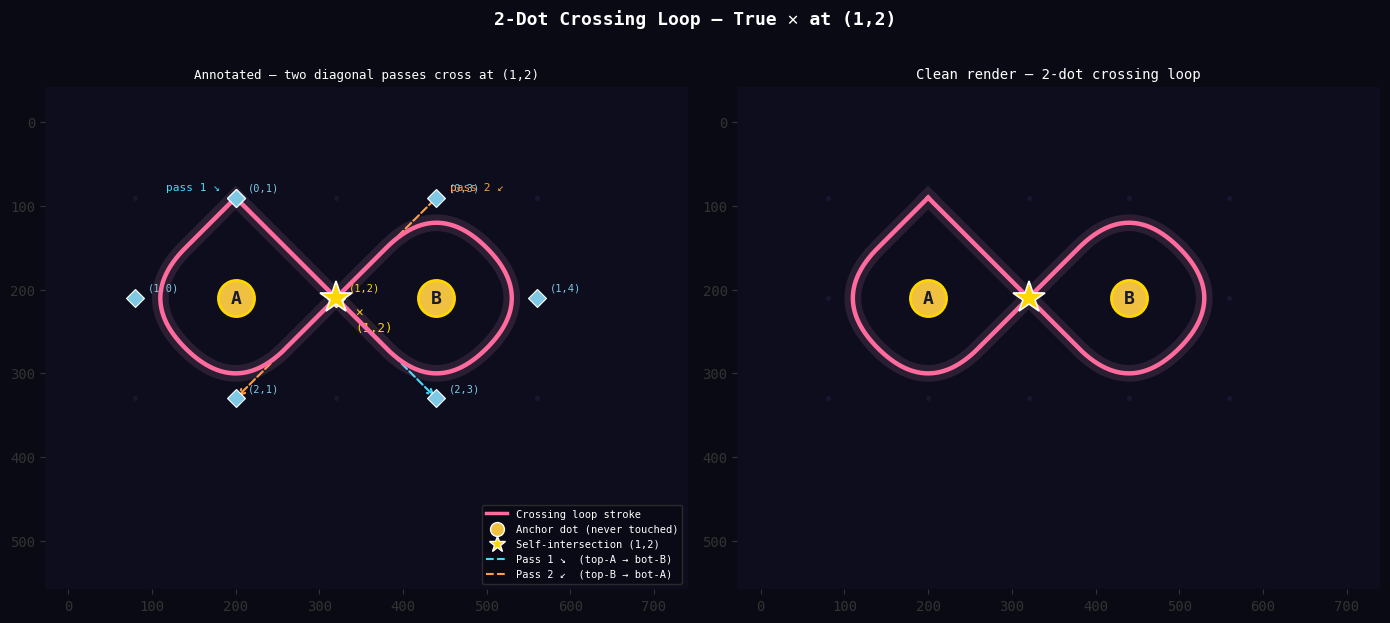
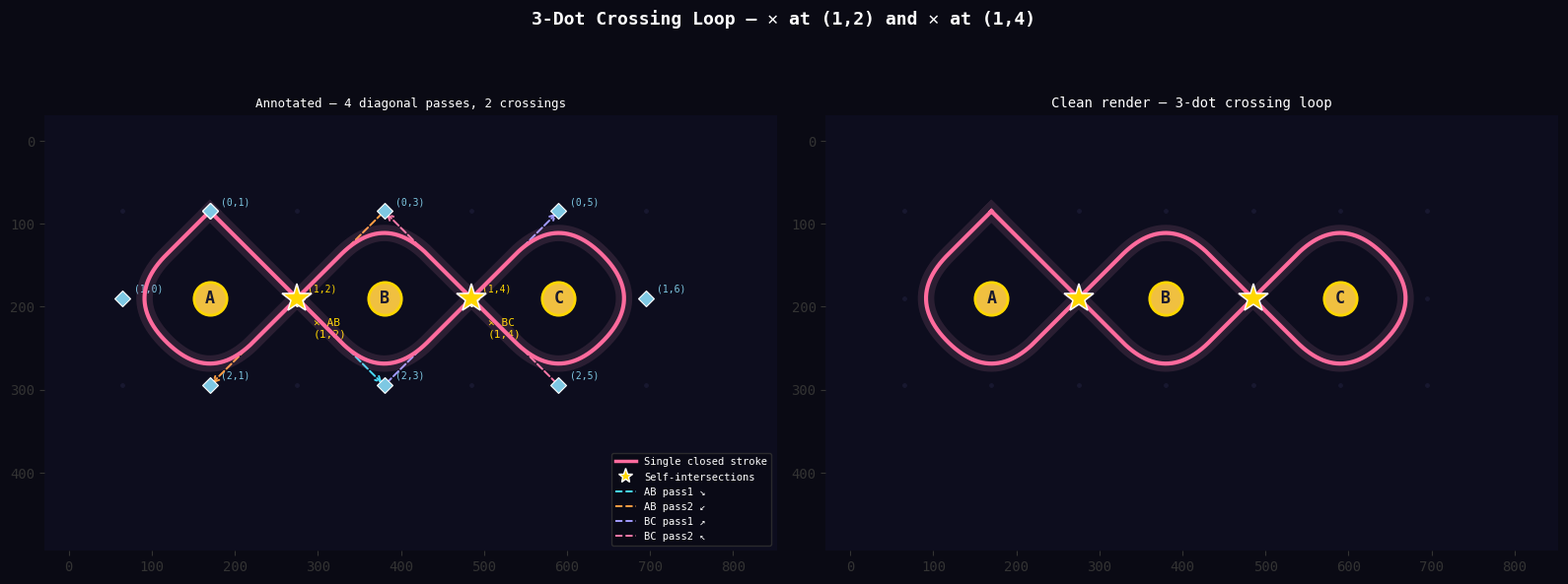
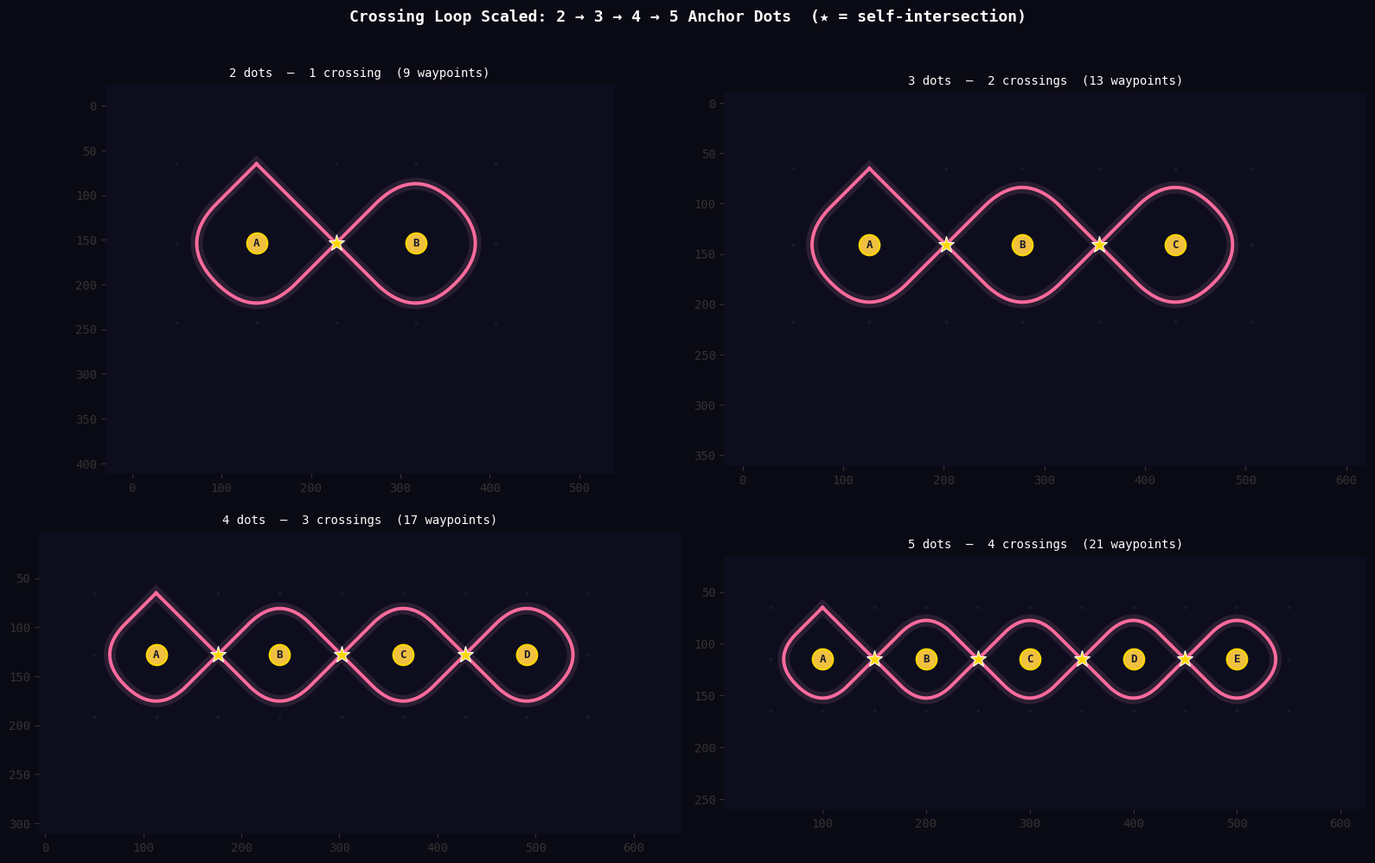

These charts were generated, in order, by the following Python code:
import numpy as np
import matplotlib.pyplot as plt
from matplotlib.lines import Line2D

plt.rcParams['figure.dpi'] = 130
plt.rcParams['font.family'] = 'monospace'
print('Ready.')

def make_lattice(m, n):
    return [(li, lj) for li in range(2*m+1) for lj in range(2*n+1)]

def is_anchor(li, lj):
    return li % 2 == 1 and lj % 2 == 1

def lattice_to_canvas(li, lj, sp, origin):
    return (origin[0] + lj * sp, origin[1] + li * sp)

def to_canvas(seq, sp, origin):
    return [lattice_to_canvas(li, lj, sp, origin) for li, lj in seq]

print('Lattice helpers ready.')

def qbez(p0, ctrl, p1, n=60):
    t = np.linspace(0, 1, n)
    x = (1-t)**2*p0[0] + 2*(1-t)*t*ctrl[0] + t**2*p1[0]
    y = (1-t)**2*p0[1] + 2*(1-t)*t*ctrl[1] + t**2*p1[1]
    return np.stack([x, y], axis=1)

def build_chained_bezier(pts, n=60):
    """Mirrors the Kolam TypeScript engine exactly."""
    if len(pts) < 2:
        return np.array(pts)
    all_pts = [pts[0]]
    for i in range(1, len(pts) - 1):
        ctrl = np.array(pts[i])
        mid  = (ctrl + np.array(pts[i+1])) / 2
        all_pts.extend(qbez(np.array(all_pts[-1]), ctrl, mid, n)[1:].tolist())
    end = np.array(pts[-1])
    all_pts.extend(qbez(np.array(all_pts[-1]),
                        (np.array(all_pts[-1]) + end) / 2, end, n)[1:].tolist())
    return np.array(all_pts)

print('Renderer ready.')

def build_crossing_loop(n_dots: int):
    """
    Build a crossing (figure-8 chain) loop for n_dots anchors in a row.

    Anchors at lattice (1, 2k+1)  for k = 0 .. n_dots-1
    Crossings at      (1, 2k+2)   for k = 0 .. n_dots-2

    Each crossing midpoint is visited twice from perpendicular directions:
      Pass 1 (forward , k even):  (0, 2k+1) → (1, 2k+2) → (2, 2k+3)   going ↘
      Pass 1 (forward , k odd ):  (2, 2k+1) → (1, 2k+2) → (0, 2k+3)   going ↗
      Pass 2 (backward, reverse): opposite diagonal → true ✕ crossing
    """
    stroke = []

    # ── Phase 1: forward zigzag ────────────────────────────────────────────────
    stroke.append((0, 1))                      # top of first anchor (A)

    for k in range(n_dots - 1):
        cross_lj = 2*k + 2
        stroke.append((1, cross_lj))           # crossing between anchor k and k+1
        # After crossing, row alternates: 2 (bottom) if k even, 0 (top) if k odd
        row = 2 if k % 2 == 0 else 0
        stroke.append((row, 2*k + 3))          # bottom or top of anchor k+1

    # ── Phase 2: right arc around last anchor ──────────────────────────────────
    last_lj  = 2*(n_dots - 1) + 1             # lattice col of last anchor
    last_row = stroke[-1][0]                   # which row we ended on
    stroke.append((1, last_lj + 1))            # right of last anchor
    stroke.append((2 - last_row, last_lj))     # flip to opposite row

    # ── Phase 3: backward zigzag (2nd pass through each crossing) ─────────────
    for k in range(n_dots - 2, -1, -1):
        cross_lj = 2*k + 2
        stroke.append((1, cross_lj))           # crossing (2nd pass — creates ✕)
        # Same row rule as forward, but landing on anchor k instead of k+1
        row = 2 if k % 2 == 0 else 0
        stroke.append((row, 2*k + 1))          # bottom or top of anchor k

    # ── Phase 4: left arc and close ───────────────────────────────────────────
    stroke.append((1, 0))                      # left of first anchor
    stroke.append((0, 1))                      # close to start

    return stroke


# ── Validate for 2..5 dots ────────────────────────────────────────────────────
for nd in [2, 3, 4, 5]:
    s = build_crossing_loop(nd)

    # All midpoints
    for pt in s:
        assert not is_anchor(*pt), f'{pt} is an anchor!'

    # Each crossing visited exactly twice → true ✕ intersection
    crosses = [(1, 2*k+2) for k in range(nd-1)]
    for cp in crosses:
        assert s.count(cp) == 2, f'Crossing {cp} visited {s.count(cp)} times'

    # Path is closed (first == last)
    assert s[0] == s[-1], 'Path not closed!'

    print(f'{nd} dots: {len(s):>3} waypoints | {nd-1} crossing(s) each visited 2×  '
          f'| closed ✓')

print()
print('All validated!')

s2 = build_crossing_loop(2)

roles_2 = [
    'top-A  ─ start',
    '✕ cross (1,2)  pass 1 ↘  (from upper-left)',
    'bottom-B       ─ shot past B diagonally',
    'right-B        ─ arc around B right side',
    'top-B          ─ back above B',
    '✕ cross (1,2)  pass 2 ↙  (from upper-right)  ← X here!',
    'bottom-A       ─ arrived below A',
    'left-A         ─ arc around A left side',
    'top-A  ─ close',
]

print('2-Dot Crossing Loop — full waypoint list')
print('─' * 60)
print(f'{"#":<4} {"(li,lj)":<10}  Role')
print('─' * 60)
for i, (pt, role) in enumerate(zip(s2, roles_2)):
    mark = '★' if pt == (1,2) else ' '
    print(f' {mark}[{i}]  ({pt[0]},{pt[1]})     {role}')
print()
print('Pass 1 direction at (1,2):  (0,1)→(1,2)→(2,3)  =  ↘')
print('Pass 2 direction at (1,2):  (0,3)→(1,2)→(2,1)  =  ↙')
print('↘ and ↙ cross each other → true ✕ self-intersection')

# ── Render 2-dot crossing loop ────────────────────────────────────────────────

SP2, OR2 = 120, (80, 90)
M2, N2   = 1, 2

lat2    = make_lattice(M2, N2)
albl2   = {(1,1):'A', (1,3):'B'}
cross2  = [(1,2)]

crv2_canvas = to_canvas(s2, SP2, OR2)
crv2        = build_chained_bezier(crv2_canvas, n=80)

fig, axes = plt.subplots(1, 2, figsize=(14, 6))
fig.patch.set_facecolor('#0a0a14')

for ax, annotate in zip(axes, [True, False]):
    ax.set_facecolor('#0d0d1e')

    for li, lj in lat2:
        x, y = lattice_to_canvas(li, lj, SP2, OR2)
        if is_anchor(li, lj):
            ax.plot(x, y, 'o', color='#f0c040', markersize=26, zorder=5,
                    markeredgecolor='#ffd700', markeredgewidth=2)
        else:
            ax.plot(x, y, '.', color='#181830', markersize=5, zorder=1)

    for (ali, alj), lbl in albl2.items():
        ax.annotate(lbl, lattice_to_canvas(ali, alj, SP2, OR2),
                    ha='center', va='center', fontsize=13,
                    color='#1a1a2e', fontweight='bold', zorder=12)

    # curve + glow
    ax.plot(crv2[:, 0], crv2[:, 1], color='#ff6b9d', linewidth=3.2, zorder=8)
    ax.plot(crv2[:, 0], crv2[:, 1], color='#ff9dc6', linewidth=12, alpha=0.12, zorder=7)

    # crossing star
    cx, cy = lattice_to_canvas(1, 2, SP2, OR2)
    ax.plot(cx, cy, '*', color='#ffd700', markersize=24, zorder=11,
            markeredgecolor='white', markeredgewidth=1.2)

    if annotate:
        seen = set()
        for lpt, cpt in zip(s2, crv2_canvas):
            col = '#ffd700' if lpt in cross2 else '#7ec8e3'
            ax.plot(cpt[0], cpt[1], 'D', color=col, markersize=9,
                    zorder=10, markeredgecolor='white', markeredgewidth=0.8)
            if lpt not in seen:
                ax.annotate(f'({lpt[0]},{lpt[1]})', (cpt[0], cpt[1]),
                            textcoords='offset points', xytext=(9, 5),
                            fontsize=7.5, color=col)
                seen.add(lpt)

        # draw the two crossing diagonals explicitly
        p_top_a  = lattice_to_canvas(0, 1, SP2, OR2)
        p_bot_b  = lattice_to_canvas(2, 3, SP2, OR2)
        p_top_b  = lattice_to_canvas(0, 3, SP2, OR2)
        p_bot_a  = lattice_to_canvas(2, 1, SP2, OR2)

        ax.annotate('', xy=p_bot_b, xytext=p_top_a,
            arrowprops=dict(arrowstyle='->', color='#48dbfb',
                            lw=1.5, linestyle='dashed'))
        ax.annotate('pass 1 ↘', p_top_a,
            textcoords='offset points', xytext=(-50, 5),
            fontsize=8, color='#48dbfb')

        ax.annotate('', xy=p_bot_a, xytext=p_top_b,
            arrowprops=dict(arrowstyle='->', color='#ff9f43',
                            lw=1.5, linestyle='dashed'))
        ax.annotate('pass 2 ↙', p_top_b,
            textcoords='offset points', xytext=(10, 5),
            fontsize=8, color='#ff9f43')

        ax.annotate('✕\n(1,2)', (cx, cy),
            textcoords='offset points', xytext=(14, -24),
            fontsize=9, color='#ffd700')

        ax.set_title('Annotated — two diagonal passes cross at (1,2)', color='white', fontsize=9)
    else:
        ax.set_title('Clean render — 2-dot crossing loop', color='white', fontsize=10)

    ax.set_xlim(OR2[0]-SP2*0.9, OR2[0]+(2*N2+1)*SP2+SP2*0.5)
    ax.set_ylim(OR2[1]-SP2*1.1, OR2[1]+(2*M2+1)*SP2+SP2*0.9)
    ax.invert_yaxis()
    ax.set_aspect('equal')
    for sp in ax.spines.values(): sp.set_visible(False)
    ax.tick_params(colors='#333')

axes[0].legend(handles=[
    Line2D([0],[0], color='#ff6b9d', lw=2.5, label='Crossing loop stroke'),
    Line2D([0],[0], marker='o', color='w', markerfacecolor='#f0c040',
           markersize=10, label='Anchor dot (never touched)', linewidth=0),
    Line2D([0],[0], marker='*', color='w', markerfacecolor='#ffd700',
           markersize=12, label='Self-intersection (1,2)', linewidth=0),
    Line2D([0],[0], color='#48dbfb', lw=1.5, ls='--', label='Pass 1 ↘  (top-A → bot-B)'),
    Line2D([0],[0], color='#ff9f43', lw=1.5, ls='--', label='Pass 2 ↙  (top-B → bot-A)'),
], loc='lower right', facecolor='#0a0a14', edgecolor='#333',
   labelcolor='white', fontsize=7.5)

fig.suptitle('2-Dot Crossing Loop — True ✕ at (1,2)',
             color='white', fontsize=13, fontweight='bold', y=1.02)
plt.tight_layout()
plt.show()

s3 = build_crossing_loop(3)

roles_3 = [
    'top-A  ─ start',
    '✕ cross-AB (1,2)  pass 1 ↘',
    'bottom-B   ─ shot past B diagonally',
    '✕ cross-BC (1,4)  pass 1 ↗',
    'top-C      ─ arrived above C',
    'right-C    ─ arc around C',
    'bottom-C',
    '✕ cross-BC (1,4)  pass 2 ↖  ← ✕ here!',
    'top-B      ─ arrived above B ("immediately go down" next)',
    '✕ cross-AB (1,2)  pass 2 ↙  ← ✕ here!',
    'bottom-A',
    'left-A     ─ arc around A',
    'top-A  ─ close',
]

print('3-Dot Crossing Loop — full waypoint list')
print('─' * 65)
print(f'{"#":<5} {"(li,lj)":<10}  Role')
print('─' * 65)
crosses3 = [(1,2),(1,4)]
for i, (pt, role) in enumerate(zip(s3, roles_3)):
    mark = '★' if pt in crosses3 else ' '
    print(f' {mark}[{i:>2}]  ({pt[0]},{pt[1]})     {role}')

print()
print('Cross-AB (1,2): pass1 direction (0,1)→(1,2)→(2,3) = ↘')
print('               pass2 direction (0,3)→(1,2)→(2,1) = ↙  → ✕')
print()
print('Cross-BC (1,4): pass1 direction (2,3)→(1,4)→(0,5) = ↗')
print('               pass2 direction (2,5)→(1,4)→(0,3) = ↖  → ✕')

# ── Render 3-dot crossing loop ────────────────────────────────────────────────

SP3, OR3 = 105, (65, 85)
M3, N3   = 1, 3

lat3     = make_lattice(M3, N3)
albl3    = {(1,1):'A', (1,3):'B', (1,5):'C'}
crosses3 = [(1,2), (1,4)]

crv3_canvas = to_canvas(s3, SP3, OR3)
crv3        = build_chained_bezier(crv3_canvas, n=80)

fig, axes = plt.subplots(1, 2, figsize=(16, 6))
fig.patch.set_facecolor('#0a0a14')

for ax, annotate in zip(axes, [True, False]):
    ax.set_facecolor('#0d0d1e')

    for li, lj in lat3:
        x, y = lattice_to_canvas(li, lj, SP3, OR3)
        if is_anchor(li, lj):
            ax.plot(x, y, 'o', color='#f0c040', markersize=24, zorder=5,
                    markeredgecolor='#ffd700', markeredgewidth=2)
        else:
            ax.plot(x, y, '.', color='#181830', markersize=5, zorder=1)

    for (ali, alj), lbl in albl3.items():
        ax.annotate(lbl, lattice_to_canvas(ali, alj, SP3, OR3),
                    ha='center', va='center', fontsize=12,
                    color='#1a1a2e', fontweight='bold', zorder=12)

    ax.plot(crv3[:, 0], crv3[:, 1], color='#ff6b9d', linewidth=3.0, zorder=8)
    ax.plot(crv3[:, 0], crv3[:, 1], color='#ff9dc6', linewidth=12, alpha=0.12, zorder=7)

    for cp in crosses3:
        cx, cy = lattice_to_canvas(*cp, SP3, OR3)
        ax.plot(cx, cy, '*', color='#ffd700', markersize=22, zorder=11,
                markeredgecolor='white', markeredgewidth=1.1)

    if annotate:
        seen = set()
        for lpt, cpt in zip(s3, crv3_canvas):
            col = '#ffd700' if lpt in crosses3 else '#7ec8e3'
            ax.plot(cpt[0], cpt[1], 'D', color=col, markersize=8,
                    zorder=10, markeredgecolor='white', markeredgewidth=0.8)
            if lpt not in seen:
                ax.annotate(f'({lpt[0]},{lpt[1]})', (cpt[0], cpt[1]),
                            textcoords='offset points', xytext=(8, 5),
                            fontsize=7, color=col)
                seen.add(lpt)

        # draw the 4 crossing diagonals
        diag_pairs = [
            ((0,1),(2,3),'#48dbfb','AB pass1 ↘'),
            ((0,3),(2,1),'#ff9f43','AB pass2 ↙'),
            ((2,3),(0,5),'#a29bfe','BC pass1 ↗'),
            ((2,5),(0,3),'#fd79a8','BC pass2 ↖'),
        ]
        for (pa, pb, col, label) in diag_pairs:
            ca = lattice_to_canvas(*pa, SP3, OR3)
            cb = lattice_to_canvas(*pb, SP3, OR3)
            ax.annotate('', xy=cb, xytext=ca,
                arrowprops=dict(arrowstyle='->', color=col,
                                lw=1.4, linestyle='dashed'))

        for cp, name in zip(crosses3, ['✕ AB\n(1,2)','✕ BC\n(1,4)']):
            cx, cy = lattice_to_canvas(*cp, SP3, OR3)
            ax.annotate(name, (cx, cy),
                textcoords='offset points', xytext=(12, -28),
                fontsize=8, color='#ffd700')

        ax.set_title('Annotated — 4 diagonal passes, 2 crossings', color='white', fontsize=9)
    else:
        ax.set_title('Clean render — 3-dot crossing loop', color='white', fontsize=10)

    ax.set_xlim(OR3[0]-SP3*0.9, OR3[0]+(2*N3+1)*SP3+SP3*0.5)
    ax.set_ylim(OR3[1]-SP3*1.1, OR3[1]+(2*M3+1)*SP3+SP3*0.9)
    ax.invert_yaxis()
    ax.set_aspect('equal')
    for sp in ax.spines.values(): sp.set_visible(False)
    ax.tick_params(colors='#333')

axes[0].legend(handles=[
    Line2D([0],[0], color='#ff6b9d', lw=2.5, label='Single closed stroke'),
    Line2D([0],[0], marker='*', color='w', markerfacecolor='#ffd700',
           markersize=11, label='Self-intersections', linewidth=0),
    Line2D([0],[0], color='#48dbfb', lw=1.4, ls='--', label='AB pass1 ↘'),
    Line2D([0],[0], color='#ff9f43', lw=1.4, ls='--', label='AB pass2 ↙'),
    Line2D([0],[0], color='#a29bfe', lw=1.4, ls='--', label='BC pass1 ↗'),
    Line2D([0],[0], color='#fd79a8', lw=1.4, ls='--', label='BC pass2 ↖'),
], loc='lower right', facecolor='#0a0a14', edgecolor='#333',
   labelcolor='white', fontsize=7.5)

fig.suptitle('3-Dot Crossing Loop — ✕ at (1,2) and ✕ at (1,4)',
             color='white', fontsize=13, fontweight='bold', y=1.02)
plt.tight_layout()
plt.show()

fig, axes = plt.subplots(2, 2, figsize=(16, 10))
fig.patch.set_facecolor('#0a0a14')
axes = axes.flatten()

for ax, nd in zip(axes, [2, 3, 4, 5]):
    ax.set_facecolor('#0d0d1e')
    sp  = max(50, 115 - nd * 13)
    or_ = (50, 65)
    lat = make_lattice(1, nd)

    stroke = build_crossing_loop(nd)
    crv    = build_chained_bezier(to_canvas(stroke, sp, or_), n=80)

    for li, lj in lat:
        x, y = lattice_to_canvas(li, lj, sp, or_)
        if is_anchor(li, lj):
            ax.plot(x, y, 'o', color='#f0c040', markersize=17, zorder=5,
                    markeredgecolor='#ffd700', markeredgewidth=1.5)
            k = (lj-1)//2
            ax.annotate(chr(ord('A')+k), (x, y), ha='center', va='center',
                        fontsize=9, color='#1a1a2e', fontweight='bold', zorder=12)
        else:
            ax.plot(x, y, '.', color='#181830', markersize=4, zorder=1)

    ax.plot(crv[:, 0], crv[:, 1], color='#ff6b9d', linewidth=2.8, zorder=8)
    ax.plot(crv[:, 0], crv[:, 1], color='#ff9dc6', linewidth=10, alpha=0.12, zorder=7)

    for k in range(nd-1):
        cp = (1, 2*k+2)
        cx, cy = lattice_to_canvas(*cp, sp, or_)
        ax.plot(cx, cy, '*', color='#ffd700', markersize=14, zorder=11,
                markeredgecolor='white', markeredgewidth=0.8)

    cols = 2*nd+1
    ax.set_xlim(or_[0]-sp*0.9, or_[0]+cols*sp+sp*0.5)
    ax.set_ylim(or_[1]-sp*1.0, or_[1]+3*sp+sp*0.9)
    ax.invert_yaxis()
    ax.set_aspect('equal')
    ax.set_title(f'{nd} dots  —  {nd-1} crossing{"s" if nd>2 else ""}  '
                 f'({len(stroke)} waypoints)',
                 color='white', fontsize=10)
    for sp_ in ax.spines.values(): sp_.set_visible(False)
    ax.tick_params(colors='#333')

fig.suptitle('Crossing Loop Scaled: 2 → 3 → 4 → 5 Anchor Dots  (★ = self-intersection)',
             color='white', fontsize=13, fontweight='bold', y=1.02)
plt.tight_layout()
plt.show()

import json

sample = {
    "image": "kolam_crossing_3dot.png",
    "grid": {"rows": 1, "cols": 3},
    "hypergraph": {
        "vertices": ["A", "B", "C"],
        "vertex_lattice": {"A": [1,1], "B": [1,3], "C": [1,5]},
        "relations": [{
            "type": "NORMAL_LOOP",
            "vertices": ["A", "B", "C"],
            "crossing_midpoints": [[1,2], [1,4]],
            "crossing_rule": "forward pass ↘/↗ zigzag, backward pass ↙/↖ zigzag — perpendicular at each crossing → true ✕"
        }]
    },
    "compiled_lattice_sequence": [
        [0,1],        # top-A  start
        [1,2],        # ✕ cross-AB  pass1 ↘
        [2,3],        # bot-B
        [1,4],        # ✕ cross-BC  pass1 ↗
        [0,5],        # top-C
        [1,6],        # right-C  arc
        [2,5],        # bot-C
        [1,4],        # ✕ cross-BC  pass2 ↖
        [0,3],        # top-B  (arrived — immediately cross down next)
        [1,2],        # ✕ cross-AB  pass2 ↙
        [2,1],        # bot-A
        [1,0],        # left-A  arc
        [0,1],        # close
    ]
}

print(json.dumps(sample, indent=2))
